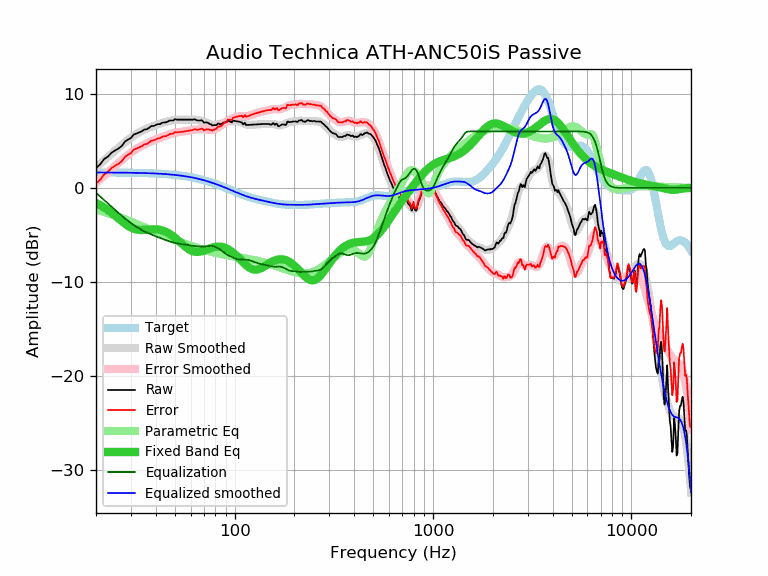

The file beside this chart, header and first rows:
frequency, raw, error, smoothed, error_smoothed, equalization, parametric_eq, equalized_raw, equalized_smoothed, target
20, 2.10, 0.46, 2.16, 0.52, -0.52, -1.60, 1.58, 1.64, 1.64
21, 2.51, 0.87, 2.56, 0.92, -0.92, -1.83, 1.59, 1.64, 1.64
22, 3.07, 1.43, 2.94, 1.30, -1.30, -2.09, 1.76, 1.64, 1.64
23, 3.34, 1.71, 3.30, 1.67, -1.67, -2.36, 1.67, 1.63, 1.63
24, 3.76, 2.13, 3.65, 2.02, -2.02, -2.65, 1.74, 1.63, 1.63
25, 3.99, 2.36, 3.98, 2.35, -2.35, -2.95, 1.64, 1.63, 1.63
26, 4.20, 2.57, 4.29, 2.67, -2.67, -3.25, 1.53, 1.62, 1.62
27, 4.46, 2.84, 4.58, 2.96, -2.96, -3.54, 1.50, 1.62, 1.62
28, 4.92, 3.30, 4.86, 3.24, -3.24, -3.80, 1.68, 1.62, 1.62
29, 5.13, 3.52, 5.11, 3.50, -3.50, -4.03, 1.63, 1.61, 1.61
30, 5.30, 3.69, 5.34, 3.73, -3.73, -4.21, 1.57, 1.61, 1.61
31, 5.68, 4.08, 5.55, 3.95, -3.95, -4.34, 1.73, 1.60, 1.60
32, 5.77, 4.17, 5.74, 4.14, -4.14, -4.43, 1.63, 1.60, 1.60
33, 5.90, 4.31, 5.90, 4.31, -4.31, -4.47, 1.59, 1.59, 1.59
34, 6.00, 4.42, 6.05, 4.47, -4.47, -4.48, 1.53, 1.58, 1.58
35, 6.20, 4.62, 6.18, 4.60, -4.60, -4.47, 1.59, 1.58, 1.58
36, 6.23, 4.66, 6.30, 4.73, -4.73, -4.44, 1.50, 1.57, 1.57
37, 6.38, 4.82, 6.40, 4.84, -4.84, -4.42, 1.54, 1.56, 1.56
38, 6.57, 5.02, 6.50, 4.95, -4.95, -4.40, 1.62, 1.55, 1.55
39, 6.58, 5.04, 6.59, 5.05, -5.05, -4.39, 1.53, 1.54, 1.54
40, 6.67, 5.14, 6.67, 5.14, -5.14, -4.40, 1.53, 1.53, 1.53
41, 6.77, 5.25, 6.75, 5.23, -5.23, -4.42, 1.54, 1.52, 1.52
42, 6.77, 5.26, 6.82, 5.31, -5.31, -4.45, 1.46, 1.51, 1.51
43, 6.90, 5.41, 6.88, 5.39, -5.39, -4.51, 1.51, 1.49, 1.49
44, 6.96, 5.48, 6.95, 5.47, -5.47, -4.58, 1.49, 1.48, 1.48
45, 6.96, 5.49, 7.01, 5.54, -5.54, -4.66, 1.41, 1.46, 1.46
46, 7.05, 5.60, 7.07, 5.62, -5.62, -4.77, 1.43, 1.45, 1.45
47, 7.16, 5.73, 7.12, 5.68, -5.68, -4.88, 1.48, 1.43, 1.43
48, 7.16, 5.74, 7.16, 5.75, -5.75, -5.01, 1.41, 1.42, 1.42
49, 7.16, 5.76, 7.20, 5.80, -5.80, -5.15, 1.36, 1.40, 1.40
50, 7.31, 5.93, 7.22, 5.85, -5.85, -5.29, 1.46, 1.38, 1.38
51, 7.25, 5.89, 7.24, 5.89, -5.89, -5.44, 1.36, 1.36, 1.36
52, 7.25, 5.91, 7.25, 5.92, -5.92, -5.60, 1.33, 1.34, 1.34
53, 7.25, 5.93, 7.26, 5.94, -5.94, -5.75, 1.31, 1.32, 1.32
54, 7.25, 5.96, 7.26, 5.97, -5.97, -5.91, 1.28, 1.29, 1.29
55, 7.25, 5.98, 7.26, 5.99, -5.99, -6.06, 1.26, 1.27, 1.27
56, 7.25, 6.00, 7.26, 6.01, -6.01, -6.20, 1.24, 1.25, 1.25
57, 7.25, 6.03, 7.26, 6.03, -6.03, -6.32, 1.21, 1.22, 1.22
58, 7.25, 6.05, 7.25, 6.06, -6.06, -6.44, 1.19, 1.19, 1.19
59, 7.25, 6.08, 7.25, 6.09, -6.09, -6.54, 1.16, 1.17, 1.17
60, 7.25, 6.11, 7.25, 6.12, -6.12, -6.63, 1.13, 1.14, 1.14
61, 7.25, 6.14, 7.25, 6.14, -6.14, -6.70, 1.11, 1.11, 1.11
62, 7.25, 6.17, 7.25, 6.17, -6.17, -6.75, 1.08, 1.08, 1.08
63, 7.30, 6.25, 7.24, 6.19, -6.19, -6.78, 1.11, 1.05, 1.05
64, 7.21, 6.19, 7.22, 6.20, -6.20, -6.80, 1.01, 1.02, 1.02
65, 7.16, 6.17, 7.20, 6.22, -6.22, -6.80, 0.94, 0.99, 0.99
66, 7.16, 6.21, 7.18, 6.22, -6.22, -6.79, 0.93, 0.95, 0.95
67, 7.16, 6.24, 7.15, 6.23, -6.23, -6.77, 0.93, 0.92, 0.92
68, 7.19, 6.30, 7.11, 6.23, -6.23, -6.74, 0.96, 0.88, 0.88
69, 7.11, 6.26, 7.07, 6.22, -6.22, -6.70, 0.89, 0.85, 0.85
70, 6.92, 6.11, 7.03, 6.22, -6.22, -6.66, 0.70, 0.81, 0.81
71, 6.96, 6.18, 6.98, 6.21, -6.21, -6.61, 0.75, 0.78, 0.78
72, 6.96, 6.22, 6.93, 6.19, -6.19, -6.57, 0.77, 0.74, 0.74
73, 6.94, 6.24, 6.88, 6.18, -6.18, -6.52, 0.76, 0.70, 0.70
74, 6.87, 6.21, 6.83, 6.17, -6.17, -6.47, 0.70, 0.66, 0.66
75, 6.77, 6.14, 6.78, 6.16, -6.16, -6.43, 0.61, 0.62, 0.62
76, 6.77, 6.18, 6.74, 6.16, -6.16, -6.38, 0.61, 0.59, 0.59
77, 6.62, 6.07, 6.71, 6.17, -6.17, -6.35, 0.45, 0.55, 0.55
78, 6.66, 6.15, 6.69, 6.19, -6.19, -6.32, 0.47, 0.51, 0.51
79, 6.67, 6.20, 6.69, 6.22, -6.22, -6.29, 0.45, 0.47, 0.47
... 553 more rows
